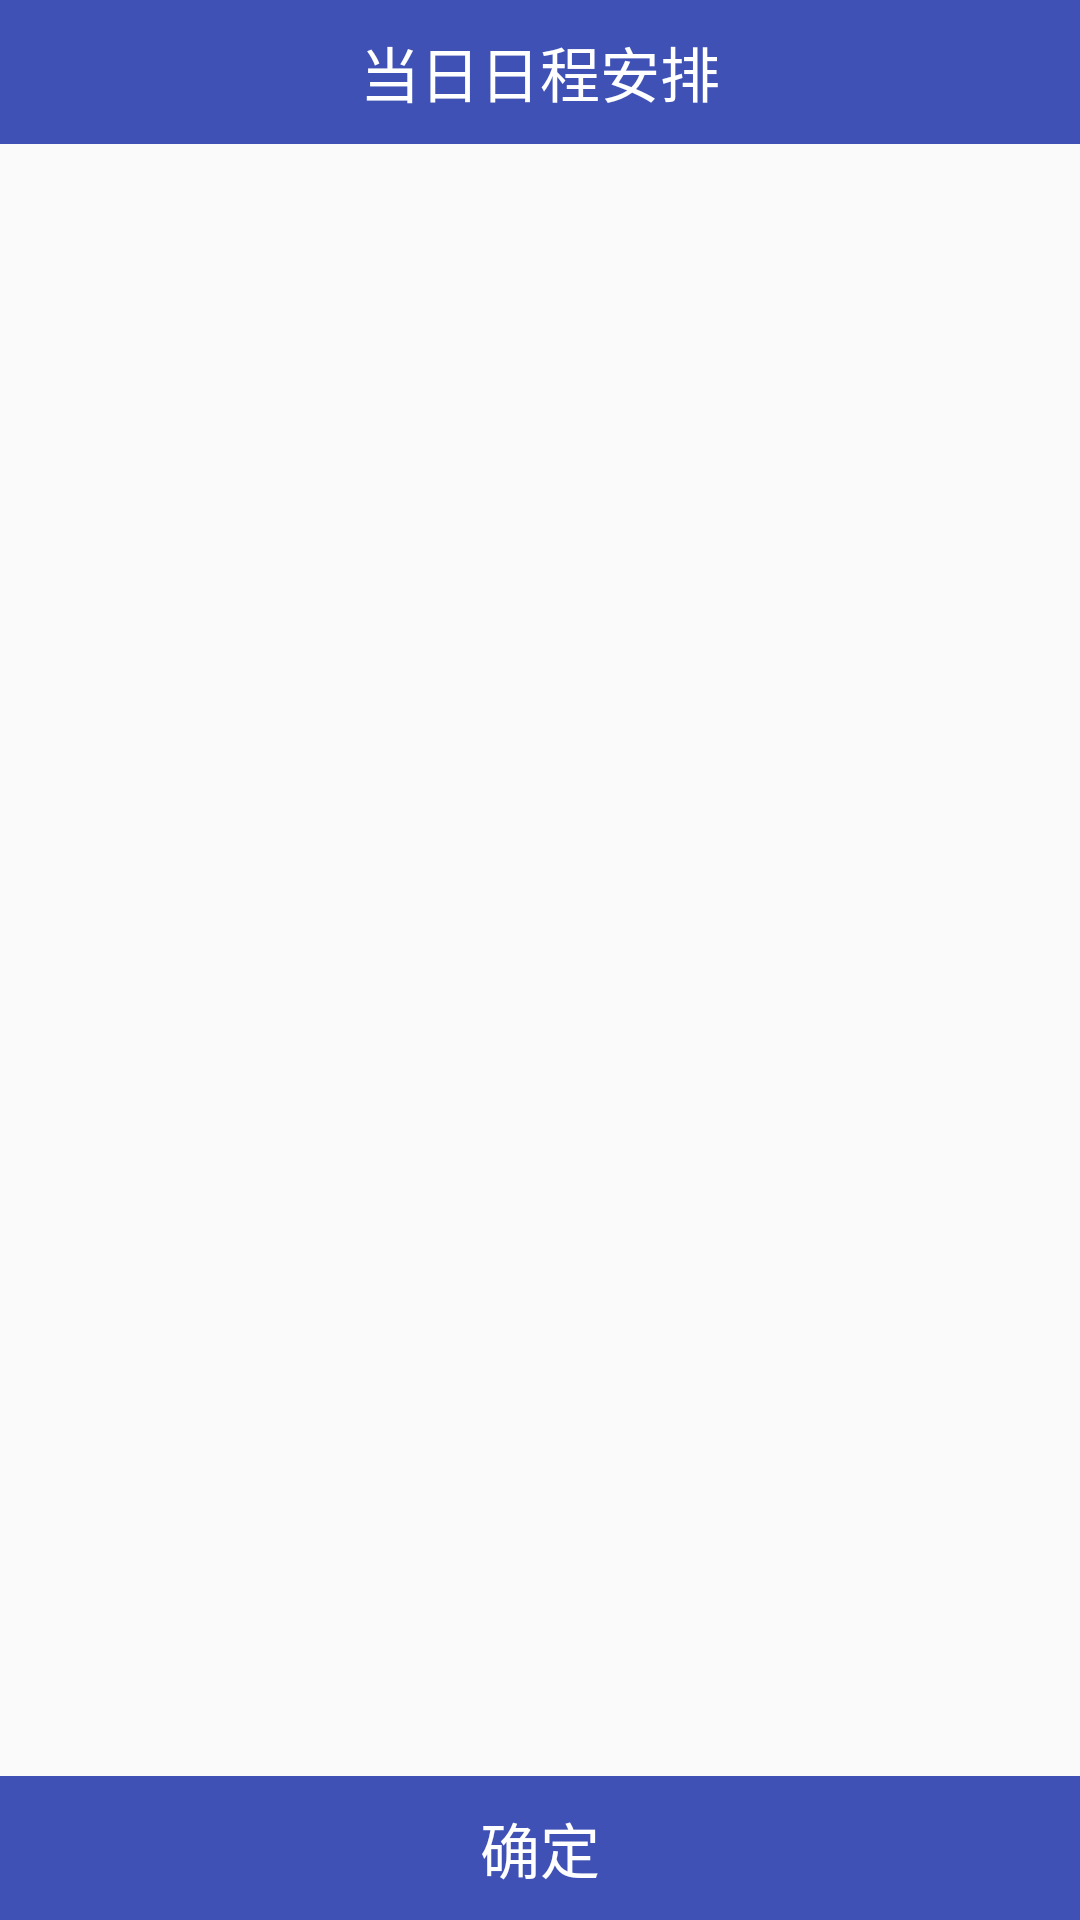

Android layout source for this screen:
<!-- AndroidManifest.xml: application theme AppTheme -->
<!-- res/layout/dayshedule_dialog.xml -->
<?xml version="1.0" encoding="utf-8"?>
<layout>

    <LinearLayout xmlns:android="http://schemas.android.com/apk/res/android"
        android:layout_width="match_parent"
        android:layout_height="match_parent"
        android:orientation="vertical">

        <TextView
            android:layout_width="match_parent"
            android:layout_height="48dp"
            android:background="@color/colorPrimary"
            android:gravity="center"
            android:text="当日日程安排"
            android:textColor="@color/white"
            android:textSize="20dp" />

        <android.support.v7.widget.RecyclerView
            android:id="@+id/recycler_view"
            android:layout_width="match_parent"
            android:layout_height="0dp"
            android:layout_weight="1" />

        <TextView
            android:id="@+id/confirm_tv"
            android:layout_width="match_parent"
            android:layout_height="48dp"
            android:background="@color/colorPrimary"
            android:gravity="center"
            android:text="确定"
            android:textColor="@color/white"
            android:textSize="20dp" />

    </LinearLayout>

</layout>
<!-- resources referenced by this layout -->
<resources>
  <color name="colorPrimary">#3F51B5</color>
  <style name="AppTheme" parent="Theme.AppCompat.Light.NoActionBar">
          
          <item name="colorPrimary">@color/colorPrimary</item>
          <item name="colorPrimaryDark">@color/colorPrimaryDark</item>
          <item name="colorAccent">@color/colorAccent</item>
      </style>
  <color name="colorPrimaryDark">#303F9F</color>
  <color name="colorAccent">#FF4081</color>
  <!-- not gathered from this repository: default colours our renderer supplied (Android Studio template values) -->
  <color name="white">#FFFFFFFF</color>
</resources>
